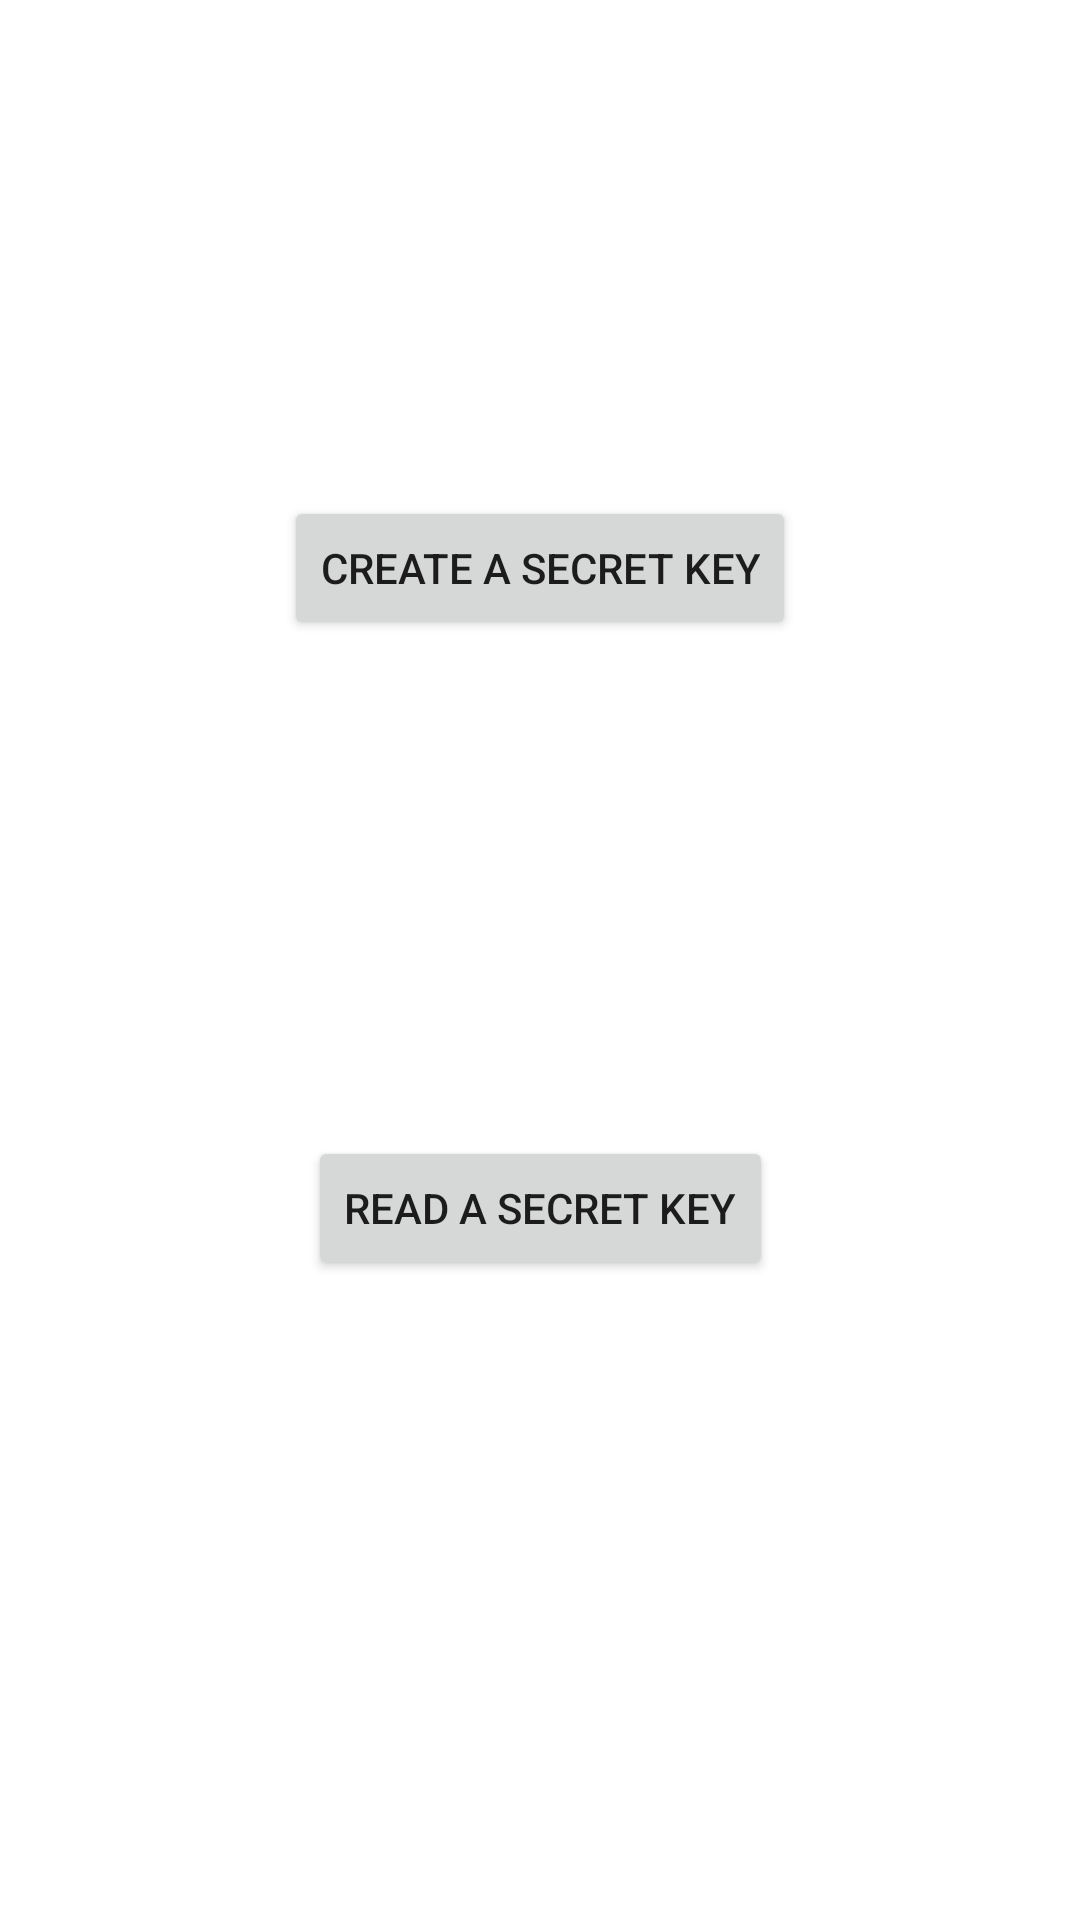

The Android layout XML behind this screen, and the referenced resources:
<!-- AndroidManifest.xml: application theme Theme.Gordian -->
<!-- res/layout/fragment_exchange.xml -->
<?xml version="1.0" encoding="utf-8"?>
<androidx.constraintlayout.widget.ConstraintLayout xmlns:android="http://schemas.android.com/apk/res/android"
    android:layout_width="match_parent"
    android:layout_height="match_parent"
    xmlns:app="http://schemas.android.com/apk/res-auto">

    <ProgressBar
        android:id="@+id/create_key_progress"
        android:layout_width="wrap_content"
        android:layout_height="wrap_content"
        app:layout_constraintStart_toStartOf="parent"
        app:layout_constraintEnd_toEndOf="parent"
        app:layout_constraintBottom_toTopOf="@id/btn_key_create"
        android:visibility="gone"
        />

    <Button
        android:id="@+id/btn_key_create"
        android:layout_width="wrap_content"
        android:layout_height="wrap_content"
        app:layout_constraintStart_toStartOf="parent"
        app:layout_constraintEnd_toEndOf="parent"
        app:layout_constraintTop_toTopOf="parent"
        android:text="@string/create_a_secret_key"
        app:layout_constraintBottom_toTopOf="@id/btn_key_read"
        android:layout_margin="12dp"
        />

    <Button
        android:id="@+id/btn_key_read"
        android:layout_width="wrap_content"
        android:layout_height="wrap_content"
        app:layout_constraintStart_toStartOf="parent"
        app:layout_constraintEnd_toEndOf="parent"
        app:layout_constraintTop_toTopOf="@id/btn_key_create"
        android:text="@string/read_a_secret_key"
        app:layout_constraintBottom_toBottomOf="parent"
        android:layout_margin="12dp"
        />

</androidx.constraintlayout.widget.ConstraintLayout>
<!-- resources referenced by this layout -->
<resources>
  <string name="create_a_secret_key">Create a secret key</string>
  <string name="read_a_secret_key">Read a secret key</string>
  <style name="Theme.Gordian" parent="Theme.MaterialComponents.DayNight.DarkActionBar">
          
          <item name="colorPrimary">@color/purple_500</item>
          <item name="colorPrimaryVariant">@color/purple_700</item>
          <item name="colorOnPrimary">@color/white</item>
          
          <item name="colorSecondary">@color/teal_200</item>
          <item name="colorSecondaryVariant">@color/teal_700</item>
          <item name="colorOnSecondary">@color/black</item>
          
          <item name="android:statusBarColor">?attr/colorPrimaryVariant</item>
          
      </style>
  <color name="purple_500">#FF6200EE</color>
  <color name="purple_700">#FF3700B3</color>
  <color name="white">#FFFFFFFF</color>
  <color name="teal_200">#FF03DAC5</color>
  <color name="teal_700">#FF018786</color>
  <color name="black">#FF000000</color>
</resources>
